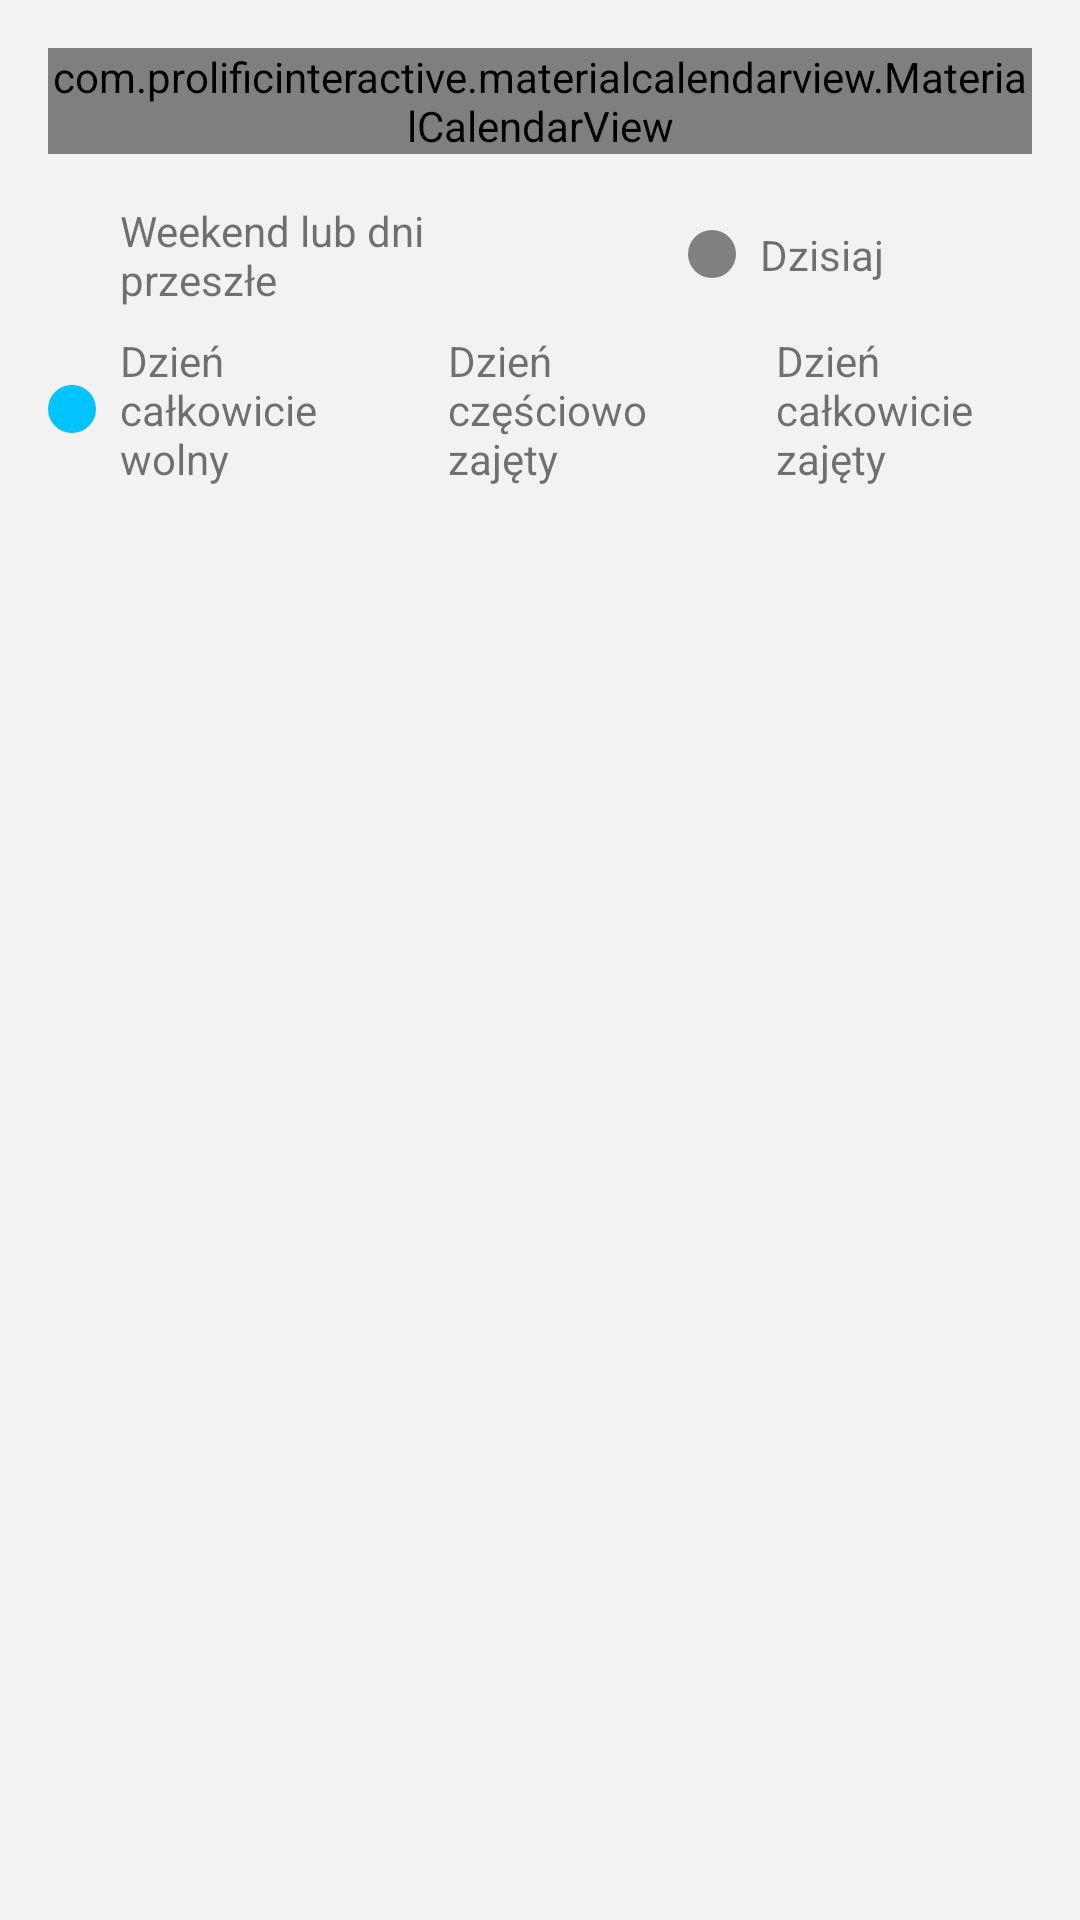

Here is an Android app screen rendered from its layout file. Give the layout XML and the strings, colors and styles it references.
<!-- AndroidManifest.xml: application theme AppTheme -->
<!-- res/layout/fragment_calendar.xml -->
<LinearLayout xmlns:android="http://schemas.android.com/apk/res/android"
    xmlns:app="http://schemas.android.com/apk/res-auto"
    android:layout_width="match_parent"
    android:layout_height="match_parent"
    android:orientation="vertical"
    android:padding="16dp">

    <com.prolificinteractive.materialcalendarview.MaterialCalendarView
        android:id="@+id/calendarView"
        android:layout_width="match_parent"
        android:layout_height="wrap_content"
        app:mcv_showOtherDates="all"
        app:mcv_selectionColor="@color/colorAccent"
        app:mcv_todayBackgroundColor="@color/colorPrimary"
        app:mcv_arrowColor="@color/colorPrimaryDark"
        app:mcv_headerTextAppearance="@style/TextAppearance.AppCompat.Large"
        app:mcv_dateTextAppearance="@style/TextAppearance.AppCompat.Medium" />

    <LinearLayout
        android:layout_width="match_parent"
        android:layout_height="wrap_content"
        android:orientation="vertical"
        android:gravity="center"
        android:layout_marginTop="16dp">

        <LinearLayout
            android:layout_width="match_parent"
            android:layout_height="wrap_content"
            android:orientation="horizontal"
            android:gravity="center">

            <LinearLayout
                android:layout_width="0dp"
                android:layout_height="wrap_content"
                android:layout_weight="1"
                android:orientation="horizontal"
                android:gravity="center">
                <View
                    android:layout_width="16dp"
                    android:layout_height="16dp"
                    android:background="@drawable/past_date_background"/>
                <TextView
                    android:layout_width="wrap_content"
                    android:layout_height="wrap_content"
                    android:text="@string/Legend1"
                    android:paddingStart="8dp"/>
            </LinearLayout>

            <LinearLayout
                android:layout_width="0dp"
                android:layout_height="wrap_content"
                android:layout_weight="1"
                android:orientation="horizontal"
                android:gravity="center">
                <View
                    android:layout_width="16dp"
                    android:layout_height="16dp"
                    android:background="@drawable/today_background"/>
                <TextView
                    android:layout_width="wrap_content"
                    android:layout_height="wrap_content"
                    android:text="@string/Legend2"
                    android:paddingStart="8dp"/>
            </LinearLayout>

        </LinearLayout>

        <LinearLayout
            android:layout_width="match_parent"
            android:layout_height="wrap_content"
            android:orientation="horizontal"
            android:gravity="center"
            android:layout_marginTop="8dp">

            <LinearLayout
                android:layout_width="0dp"
                android:layout_height="wrap_content"
                android:layout_weight="1"
                android:orientation="horizontal"
                android:gravity="center">
                <View
                    android:layout_width="16dp"
                    android:layout_height="16dp"
                    android:background="@drawable/weekday_background"/>
                <TextView
                    android:layout_width="wrap_content"
                    android:layout_height="wrap_content"
                    android:text="@string/Legend3"
                    android:paddingStart="8dp"/>
            </LinearLayout>

            <LinearLayout
                android:layout_width="0dp"
                android:layout_height="wrap_content"
                android:layout_weight="1"
                android:orientation="horizontal"
                android:gravity="center">
                <View
                    android:layout_width="16dp"
                    android:layout_height="16dp"
                    android:background="@drawable/available_date_background"/>
                <TextView
                    android:layout_width="wrap_content"
                    android:layout_height="wrap_content"
                    android:text="@string/Legend4"
                    android:paddingStart="8dp"/>
            </LinearLayout>

            <LinearLayout
                android:layout_width="0dp"
                android:layout_height="wrap_content"
                android:layout_weight="1"
                android:orientation="horizontal"
                android:gravity="center">
                <View
                    android:layout_width="16dp"
                    android:layout_height="16dp"
                    android:background="@drawable/fully_booked_date_background"/>
                <TextView
                    android:layout_width="wrap_content"
                    android:layout_height="wrap_content"
                    android:text="@string/Legend5"
                    android:paddingStart="8dp"/>
            </LinearLayout>

        </LinearLayout>

    </LinearLayout>
</LinearLayout>
<!-- resources referenced by this layout -->
<resources>
  <color name="colorAccent">#03DAC5</color>
  <color name="colorPrimary">#6200EE</color>
  <color name="colorPrimaryDark">#3700B3</color>
  <!-- drawable today_background (drawable) -->
  <shape xmlns:android="http://schemas.android.com/apk/res/android">
      <solid android:color="#808080" />
      <corners android:radius="8dp" />
  </shape>
  <!-- drawable weekday_background (drawable) -->
  <shape xmlns:android="http://schemas.android.com/apk/res/android">
      <solid android:color="#00c3ff" />
      <corners android:radius="8dp" />
  </shape>
  <string name="Legend1">Weekend lub dni przeszłe</string>
  <string name="Legend2">Dzisiaj</string>
  <string name="Legend3">Dzień całkowicie wolny</string>
  <string name="Legend4">Dzień częściowo zajęty</string>
  <string name="Legend5">Dzień całkowicie zajęty</string>
  <style name="AppTheme" parent="Theme.AppCompat.Light.DarkActionBar">
          
          <item name="colorPrimary">@color/custom_color</item> 
          <item name="colorPrimaryDark">@color/custom_color</item>
          <item name="colorAccent">@color/custom_color</item>
          <item name="android:windowBackground">#f2f2f2</item>
          
          <item name="windowNoTitle">true</item>
          <item name="windowActionBar">true</item>
      </style>
  <color name="custom_color">#00c3ff</color>
</resources>
